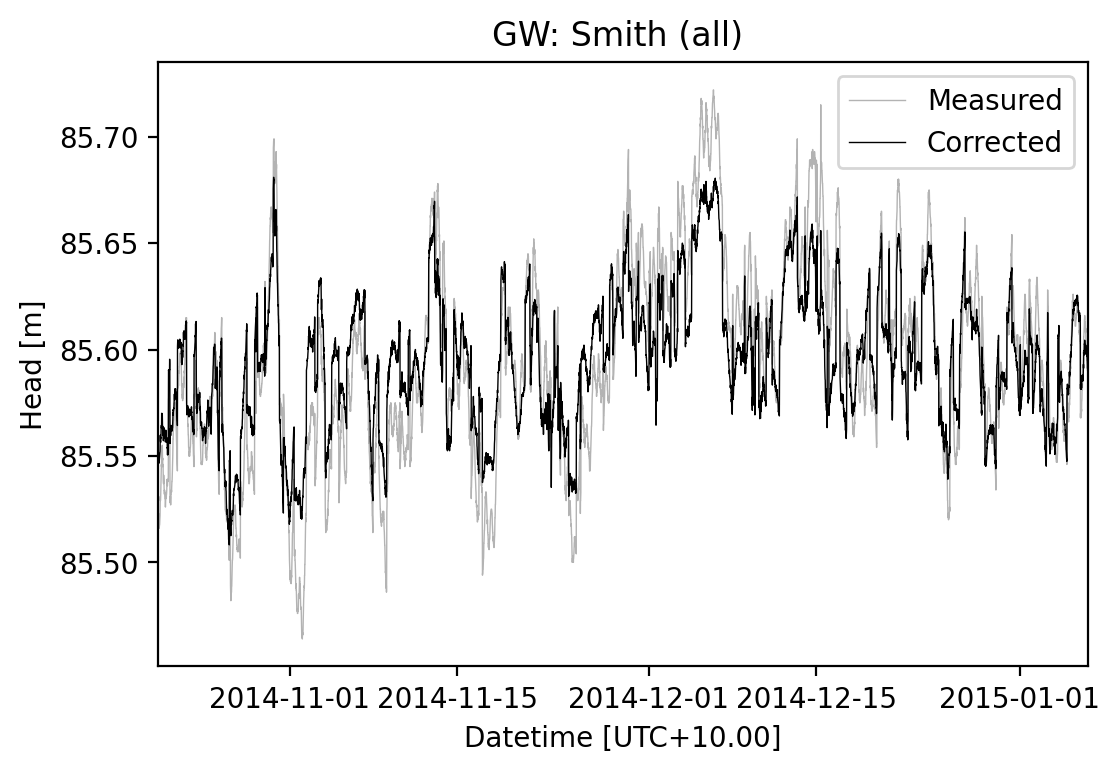

The data file committed next to this chart (first rows):
Datetime [UTC+10.00], Baro [m], Earth tides [m**2/s**2], Smith [m], Smith_corrected [m]
21/10/2014 00:00:00, 10.16, , 85.53, 85.55
21/10/2014 00:15:00, 10.17, , 85.53, 85.55
21/10/2014 00:30:00, 10.17, , 85.52, 85.55
21/10/2014 00:45:00, 10.17, , 85.52, 85.55
21/10/2014 01:00:00, 10.18, , 85.52, 85.55
21/10/2014 01:15:00, 10.18, , 85.52, 85.55
21/10/2014 01:30:00, 10.18, , 85.52, 85.55
21/10/2014 01:45:00, 10.18, , 85.52, 85.55
21/10/2014 02:00:00, 10.18, , 85.52, 85.55
21/10/2014 02:15:00, 10.19, , 85.52, 85.55
21/10/2014 02:30:00, 10.19, , 85.52, 85.55
21/10/2014 02:45:00, 10.19, , 85.52, 85.55
21/10/2014 03:00:00, 10.19, , 85.52, 85.55
21/10/2014 03:15:00, 10.19, , 85.52, 85.55
21/10/2014 03:30:00, 10.19, , 85.52, 85.55
21/10/2014 03:45:00, 10.19, , 85.52, 85.55
21/10/2014 04:00:00, 10.19, , 85.52, 85.55
21/10/2014 04:15:00, 10.19, , 85.52, 85.55
21/10/2014 04:30:00, 10.18, , 85.53, 85.56
21/10/2014 04:45:00, 10.18, , 85.53, 85.56
21/10/2014 05:00:00, 10.18, , 85.53, 85.56
21/10/2014 05:15:00, 10.18, , 85.53, 85.56
21/10/2014 05:30:00, 10.17, , 85.53, 85.56
21/10/2014 05:45:00, 10.17, , 85.53, 85.56
21/10/2014 06:00:00, 10.16, , 85.54, 85.56
21/10/2014 06:15:00, 10.16, , 85.54, 85.56
21/10/2014 06:30:00, 10.16, , 85.54, 85.56
21/10/2014 06:45:00, 10.15, , 85.54, 85.56
21/10/2014 07:00:00, 10.15, , 85.55, 85.56
21/10/2014 07:15:00, 10.15, , 85.55, 85.56
21/10/2014 07:30:00, 10.14, , 85.55, 85.57
21/10/2014 07:45:00, 10.14, , 85.55, 85.57
21/10/2014 08:00:00, 10.14, , 85.55, 85.57
21/10/2014 08:15:00, 10.14, , 85.55, 85.57
21/10/2014 08:30:00, 10.13, , 85.56, 85.57
21/10/2014 08:45:00, 10.13, , 85.56, 85.57
21/10/2014 09:00:00, 10.13, , 85.55, 85.57
21/10/2014 09:15:00, 10.13, , 85.55, 85.56
21/10/2014 09:30:00, 10.13, , 85.55, 85.56
21/10/2014 09:45:00, 10.13, , 85.55, 85.56
21/10/2014 10:00:00, 10.13, , 85.55, 85.56
21/10/2014 10:15:00, 10.13, , 85.55, 85.56
21/10/2014 10:30:00, 10.13, , 85.54, 85.56
21/10/2014 10:45:00, 10.13, , 85.54, 85.56
21/10/2014 11:00:00, 10.13, , 85.54, 85.56
21/10/2014 11:15:00, 10.14, , 85.54, 85.56
21/10/2014 11:30:00, 10.14, , 85.54, 85.56
21/10/2014 11:45:00, 10.14, , 85.54, 85.56
21/10/2014 12:00:00, 10.14, , 85.54, 85.56
21/10/2014 12:15:00, 10.14, , 85.54, 85.56
21/10/2014 12:30:00, 10.14, , 85.53, 85.56
21/10/2014 12:45:00, 10.14, , 85.53, 85.56
21/10/2014 13:00:00, 10.14, , 85.53, 85.56
21/10/2014 13:15:00, 10.15, , 85.53, 85.56
21/10/2014 13:30:00, 10.15, , 85.53, 85.56
21/10/2014 13:45:00, 10.15, , 85.53, 85.56
21/10/2014 14:00:00, 10.15, , 85.53, 85.56
21/10/2014 14:15:00, 10.15, , 85.53, 85.56
21/10/2014 14:30:00, 10.15, , 85.53, 85.56
21/10/2014 14:45:00, 10.15, , 85.53, 85.56
... 7,400 more rows
